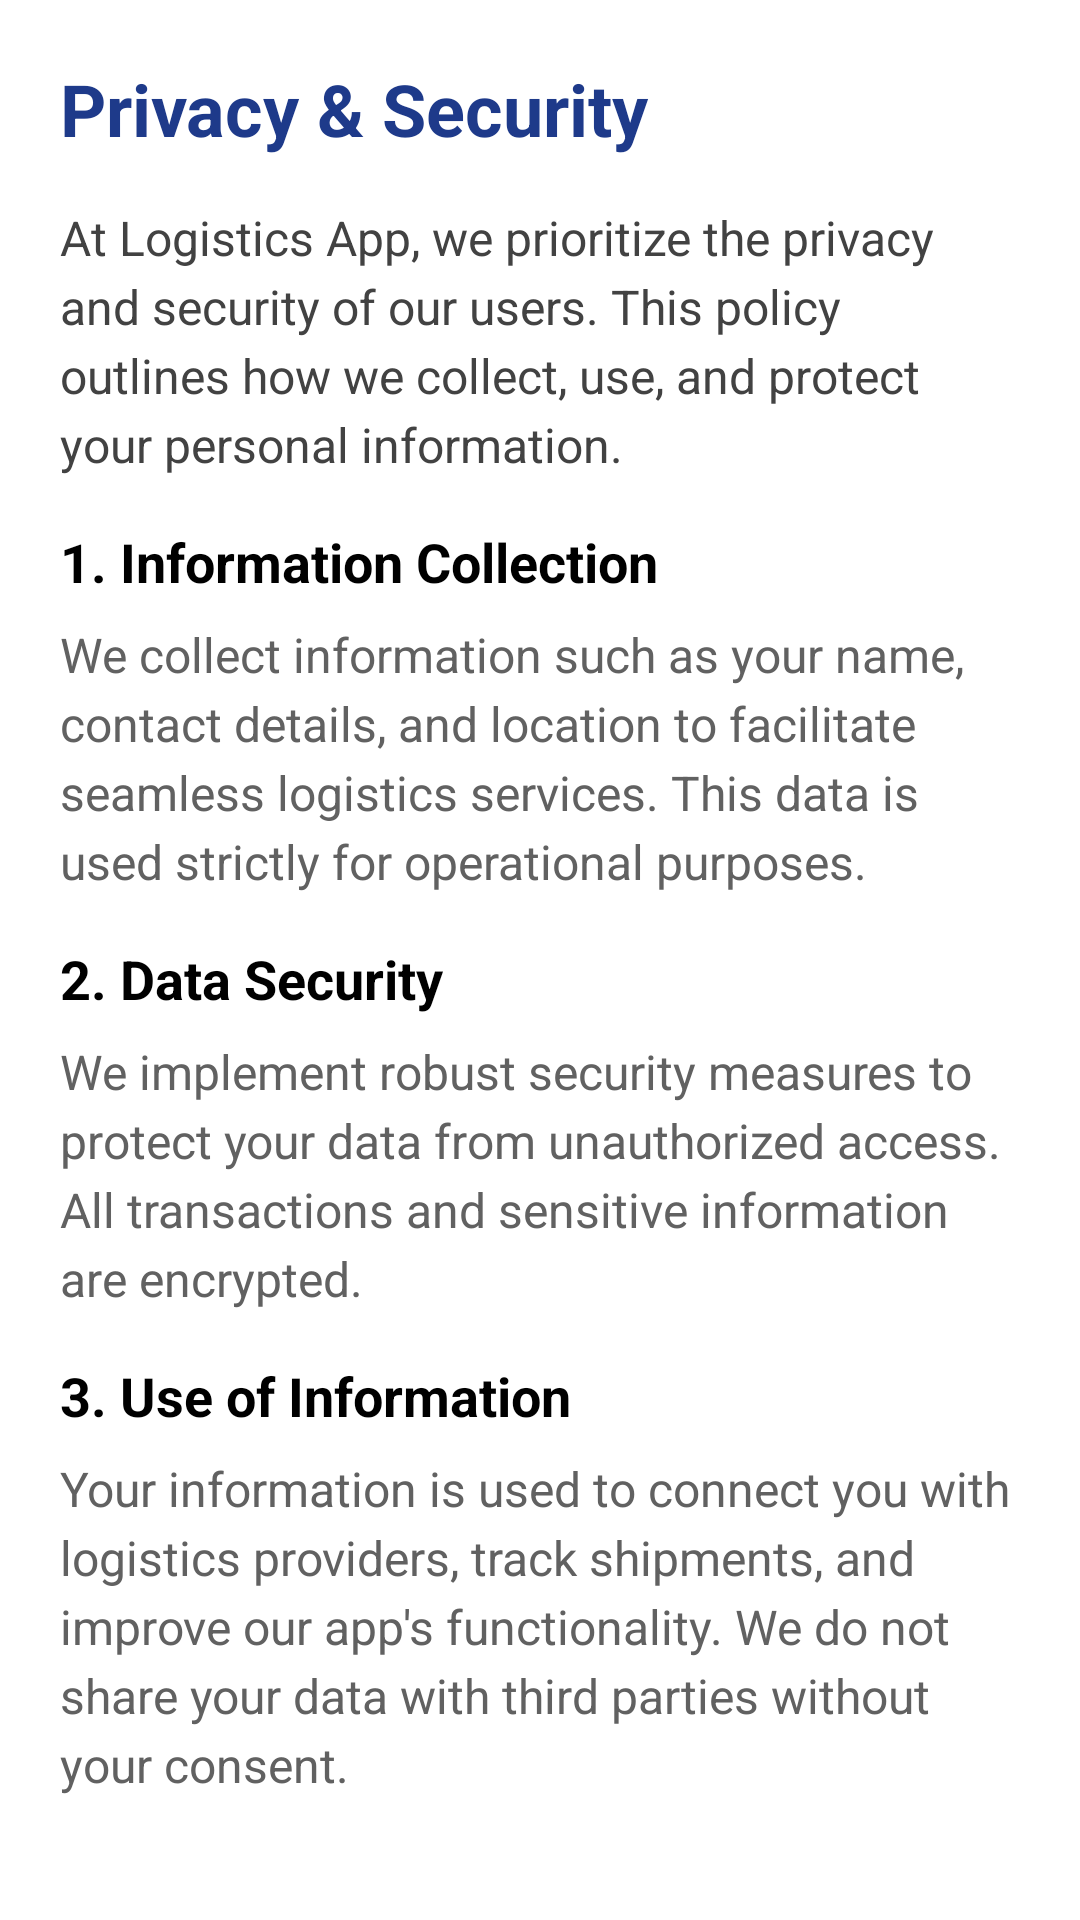

Write the Android layout XML for this screen, with the resource values it uses.
<!-- AndroidManifest.xml: application theme Theme.Logistics -->
<!-- res/layout/activity_privacy_policy.xml -->
<?xml version="1.0" encoding="utf-8"?>
<ScrollView xmlns:android="http://schemas.android.com/apk/res/android"
    android:layout_width="match_parent"
    android:layout_height="match_parent"
    android:background="#FFFFFF"
    android:padding="20dp">

    <LinearLayout
        android:orientation="vertical"
        android:layout_width="match_parent"
        android:layout_height="wrap_content">

        <TextView
            android:layout_width="wrap_content"
            android:layout_height="wrap_content"
            android:text="Privacy &amp; Security"
            android:textSize="24sp"
            android:textStyle="bold"
            android:textColor="#1E3A8A"
            android:layout_marginBottom="16dp"/>

        <TextView
            android:layout_width="wrap_content"
            android:layout_height="wrap_content"
            android:text="At Logistics App, we prioritize the privacy and security of our users. This policy outlines how we collect, use, and protect your personal information."
            android:textSize="16sp"
            android:textColor="#424242"
            android:lineSpacingExtra="4dp"
            android:layout_marginBottom="16dp"/>

        <TextView
            android:layout_width="wrap_content"
            android:layout_height="wrap_content"
            android:text="1. Information Collection"
            android:textSize="18sp"
            android:textStyle="bold"
            android:textColor="#000000"
            android:layout_marginBottom="8dp"/>

        <TextView
            android:layout_width="wrap_content"
            android:layout_height="wrap_content"
            android:text="We collect information such as your name, contact details, and location to facilitate seamless logistics services. This data is used strictly for operational purposes."
            android:textSize="16sp"
            android:textColor="#616161"
            android:lineSpacingExtra="4dp"
            android:layout_marginBottom="16dp"/>

        <TextView
            android:layout_width="wrap_content"
            android:layout_height="wrap_content"
            android:text="2. Data Security"
            android:textSize="18sp"
            android:textStyle="bold"
            android:textColor="#000000"
            android:layout_marginBottom="8dp"/>

        <TextView
            android:layout_width="wrap_content"
            android:layout_height="wrap_content"
            android:text="We implement robust security measures to protect your data from unauthorized access. All transactions and sensitive information are encrypted."
            android:textSize="16sp"
            android:textColor="#616161"
            android:lineSpacingExtra="4dp"
            android:layout_marginBottom="16dp"/>

        <TextView
            android:layout_width="wrap_content"
            android:layout_height="wrap_content"
            android:text="3. Use of Information"
            android:textSize="18sp"
            android:textStyle="bold"
            android:textColor="#000000"
            android:layout_marginBottom="8dp"/>

        <TextView
            android:layout_width="wrap_content"
            android:layout_height="wrap_content"
            android:text="Your information is used to connect you with logistics providers, track shipments, and improve our app's functionality. We do not share your data with third parties without your consent."
            android:textSize="16sp"
            android:textColor="#616161"
            android:lineSpacingExtra="4dp"
            android:layout_marginBottom="24dp"/>

    </LinearLayout>
</ScrollView>
<!-- resources referenced by this layout -->
<resources>
  <style name="Theme.Logistics" parent="Base.Theme.Logistics" />
  <style name="Base.Theme.Logistics" parent="Theme.Material3.DayNight.NoActionBar">
          
          
      </style>
</resources>
